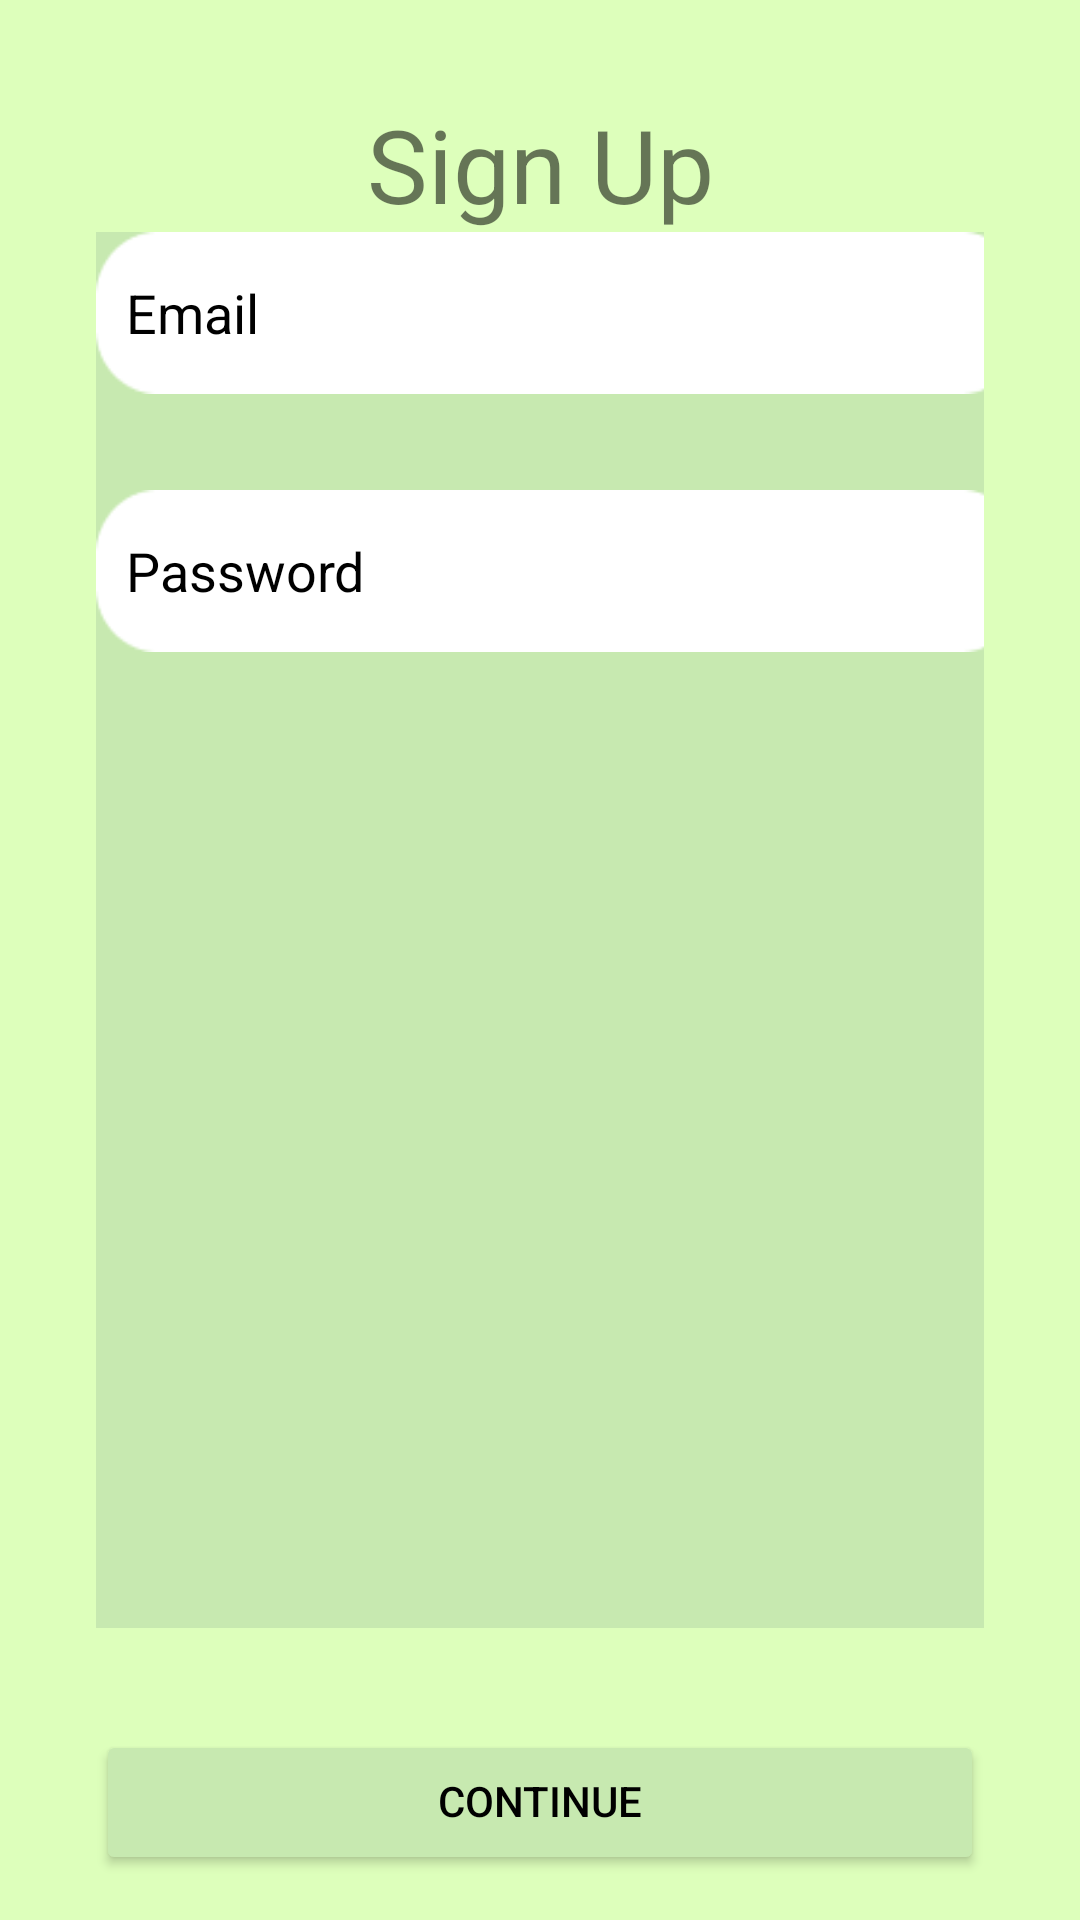

The Android layout XML behind this screen, and the referenced resources:
<!-- AndroidManifest.xml: application theme Theme.IFood.NoActionBar -->
<!-- res/layout/activity_sign_up.xml -->
<?xml version="1.0" encoding="utf-8"?>
<androidx.constraintlayout.widget.ConstraintLayout xmlns:android="http://schemas.android.com/apk/res/android"
    xmlns:app="http://schemas.android.com/apk/res-auto"
    xmlns:tools="http://schemas.android.com/tools"
    android:layout_width="match_parent"
    android:layout_height="match_parent"
    android:background="@color/Colour1"
    tools:context=".UserLogin.SignUp">

    <Button
        android:id="@+id/signUpButton"
        android:layout_width="0dp"
        android:layout_height="wrap_content"
        android:layout_marginStart="32dp"
        android:layout_marginEnd="32dp"
        android:layout_marginBottom="15dp"
        android:backgroundTint="@color/Colour2"
        android:includeFontPadding="false"
        android:paddingTop="16dp"
        android:paddingBottom="16dp"
        android:text="Continue"
        android:textColor="@color/black"
        app:layout_constraintBottom_toBottomOf="parent"
        app:layout_constraintEnd_toEndOf="parent"
        app:layout_constraintStart_toStartOf="parent"
        app:layout_constraintTop_toBottomOf="@+id/constraintLayout" />

    <TextView
        android:id="@+id/textView"
        android:layout_width="wrap_content"
        android:layout_height="wrap_content"
        android:layout_marginTop="32dp"
        android:text="Sign Up"
        android:textColorHint="#000000"
        android:textSize="34sp"
        app:layout_constraintBottom_toTopOf="@+id/constraintLayout"
        app:layout_constraintEnd_toEndOf="parent"
        app:layout_constraintStart_toStartOf="parent"
        app:layout_constraintTop_toTopOf="parent" />

    <androidx.constraintlayout.widget.ConstraintLayout
        android:id="@+id/constraintLayout"
        android:layout_width="0dp"
        android:layout_height="0dp"
        android:layout_marginStart="32dp"
        android:layout_marginEnd="32dp"
        android:layout_marginBottom="34dp"
        android:background="@color/Colour2"
        app:layout_constraintBottom_toTopOf="@+id/signUpButton"
        app:layout_constraintEnd_toEndOf="parent"
        app:layout_constraintStart_toStartOf="parent"
        app:layout_constraintTop_toBottomOf="@+id/textView">

        <EditText
            android:id="@+id/SignUpEmail"
            android:layout_width="309dp"
            android:layout_height="54dp"
            android:background="@drawable/img_1"
            android:ems="10"
            android:hint="Email"
            android:inputType="textEmailAddress"
            android:paddingLeft="10dp"
            android:textColorHint="#000000"
            tools:layout_editor_absoluteX="19dp"
            tools:layout_editor_absoluteY="118dp" />

        <EditText
            android:id="@+id/SignUpPassword"
            android:layout_width="309dp"
            android:layout_height="54dp"
            android:layout_marginTop="32dp"
            android:background="@drawable/img_1"
            android:ems="10"
            android:hint="Password"
            android:inputType="textEmailAddress"
            android:paddingLeft="10dp"
            android:textColorHint="#000000"
            app:layout_constraintEnd_toEndOf="@+id/SignUpEmail"
            app:layout_constraintStart_toStartOf="@+id/SignUpEmail"
            app:layout_constraintTop_toBottomOf="@+id/SignUpEmail" />

    </androidx.constraintlayout.widget.ConstraintLayout>

</androidx.constraintlayout.widget.ConstraintLayout>
<!-- resources referenced by this layout -->
<resources>
  <color name="Colour1">#DDFFBB</color>
  <color name="Colour2">#C7E9B0</color>
  <color name="black">#FF000000</color>
  <!-- drawable img_1: png bitmap (drawable, 750 bytes) -->
  <style name="Theme.IFood.NoActionBar">
          <item name="windowActionBar">false</item>
          <item name="windowNoTitle">true</item>
      </style>
</resources>
